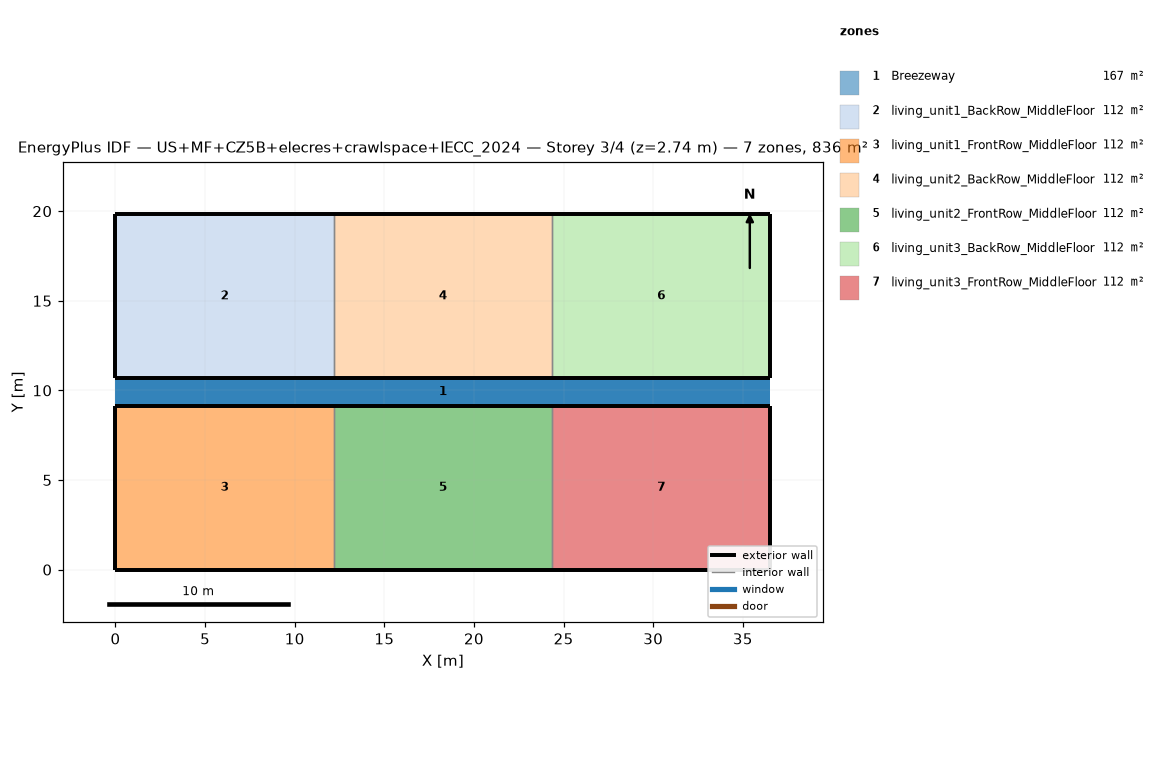
=== STOREY PLAN SPEC (per zone: floor XY polygon, exterior-wall plan segments, windows/doors) ===
zone 1: Breezeway  (167.0 m²)
  floor: (36.54, 9.16) (0.00, 9.16) (0.00, 10.68) (36.54, 10.68)
  floor: (36.54, 9.16) (0.00, 9.16) (0.00, 10.68) (36.54, 10.68)
  floor: (36.54, 9.16) (0.00, 9.16) (0.00, 10.68) (36.54, 10.68)
zone 2: living_unit1_BackRow_MiddleFloor  (111.5 m²)
  floor: (12.18, 10.68) (0.00, 10.68) (0.00, 19.84) (12.18, 19.84)
  exterior wall: (0.00, 10.68) – (12.18, 10.68)  [12.2 m]
  exterior wall: (12.18, 19.84) – (0.00, 19.84)  [12.2 m]
  exterior wall: (0.00, 19.84) – (0.00, 10.68)  [9.2 m]
  interior walls: 1
zone 3: living_unit1_FrontRow_MiddleFloor  (111.5 m²)
  floor: (12.18, 0.00) (0.00, 0.00) (0.00, 9.16) (12.18, 9.16)
  exterior wall: (0.00, 0.00) – (12.18, 0.00)  [12.2 m]
  exterior wall: (12.18, 9.16) – (0.00, 9.16)  [12.2 m]
  exterior wall: (0.00, 9.16) – (0.00, 0.00)  [9.2 m]
  interior walls: 1
zone 4: living_unit2_BackRow_MiddleFloor  (111.5 m²)
  floor: (24.36, 10.68) (12.18, 10.68) (12.18, 19.84) (24.36, 19.84)
  exterior wall: (12.18, 10.68) – (24.36, 10.68)  [12.2 m]
  exterior wall: (24.36, 19.84) – (12.18, 19.84)  [12.2 m]
  interior walls: 2
zone 5: living_unit2_FrontRow_MiddleFloor  (111.5 m²)
  floor: (24.36, 0.00) (12.18, 0.00) (12.18, 9.16) (24.36, 9.16)
  exterior wall: (12.18, 0.00) – (24.36, 0.00)  [12.2 m]
  exterior wall: (24.36, 9.16) – (12.18, 9.16)  [12.2 m]
  interior walls: 2
zone 6: living_unit3_BackRow_MiddleFloor  (111.5 m²)
  floor: (36.54, 10.68) (24.36, 10.68) (24.36, 19.84) (36.54, 19.84)
  exterior wall: (24.36, 10.68) – (36.54, 10.68)  [12.2 m]
  exterior wall: (36.54, 10.68) – (36.54, 19.84)  [9.2 m]
  exterior wall: (36.54, 19.84) – (24.36, 19.84)  [12.2 m]
  interior walls: 1
zone 7: living_unit3_FrontRow_MiddleFloor  (111.5 m²)
  floor: (36.54, 0.00) (24.36, 0.00) (24.36, 9.16) (36.54, 9.16)
  exterior wall: (24.36, 0.00) – (36.54, 0.00)  [12.2 m]
  exterior wall: (36.54, 0.00) – (36.54, 9.16)  [9.2 m]
  exterior wall: (36.54, 9.16) – (24.36, 9.16)  [12.2 m]
  interior walls: 1

=== DERIVED (storey summary) ===
Building: US+MF+CZ5B+elecres+crawlspace+IECC_2024
Storey: 3 of 4  (floor level z = 2.74 m)
Storey gross floor area: 836.2 m²
Zones on this storey: 7
  - Breezeway: floor 167.0 m²
  - living_unit1_BackRow_MiddleFloor: floor 111.5 m²; exterior wall 33.5 m (86.9 m²); WWR 0.0%
  - living_unit1_FrontRow_MiddleFloor: floor 111.5 m²; exterior wall 33.5 m (86.9 m²); WWR 0.0%
  - living_unit2_BackRow_MiddleFloor: floor 111.5 m²; exterior wall 24.4 m (63.1 m²); WWR 0.0%
  - living_unit2_FrontRow_MiddleFloor: floor 111.5 m²; exterior wall 24.4 m (63.1 m²); WWR 0.0%
  - living_unit3_BackRow_MiddleFloor: floor 111.5 m²; exterior wall 33.5 m (86.9 m²); WWR 0.0%
  - living_unit3_FrontRow_MiddleFloor: floor 111.5 m²; exterior wall 33.5 m (86.9 m²); WWR 0.0%
Zone adjacency (shared interzone walls):
  - living_unit1_BackRow_MiddleFloor ↔ living_unit2_BackRow_MiddleFloor
  - living_unit1_FrontRow_MiddleFloor ↔ living_unit2_FrontRow_MiddleFloor
  - living_unit2_BackRow_MiddleFloor ↔ living_unit3_BackRow_MiddleFloor
  - living_unit2_FrontRow_MiddleFloor ↔ living_unit3_FrontRow_MiddleFloor